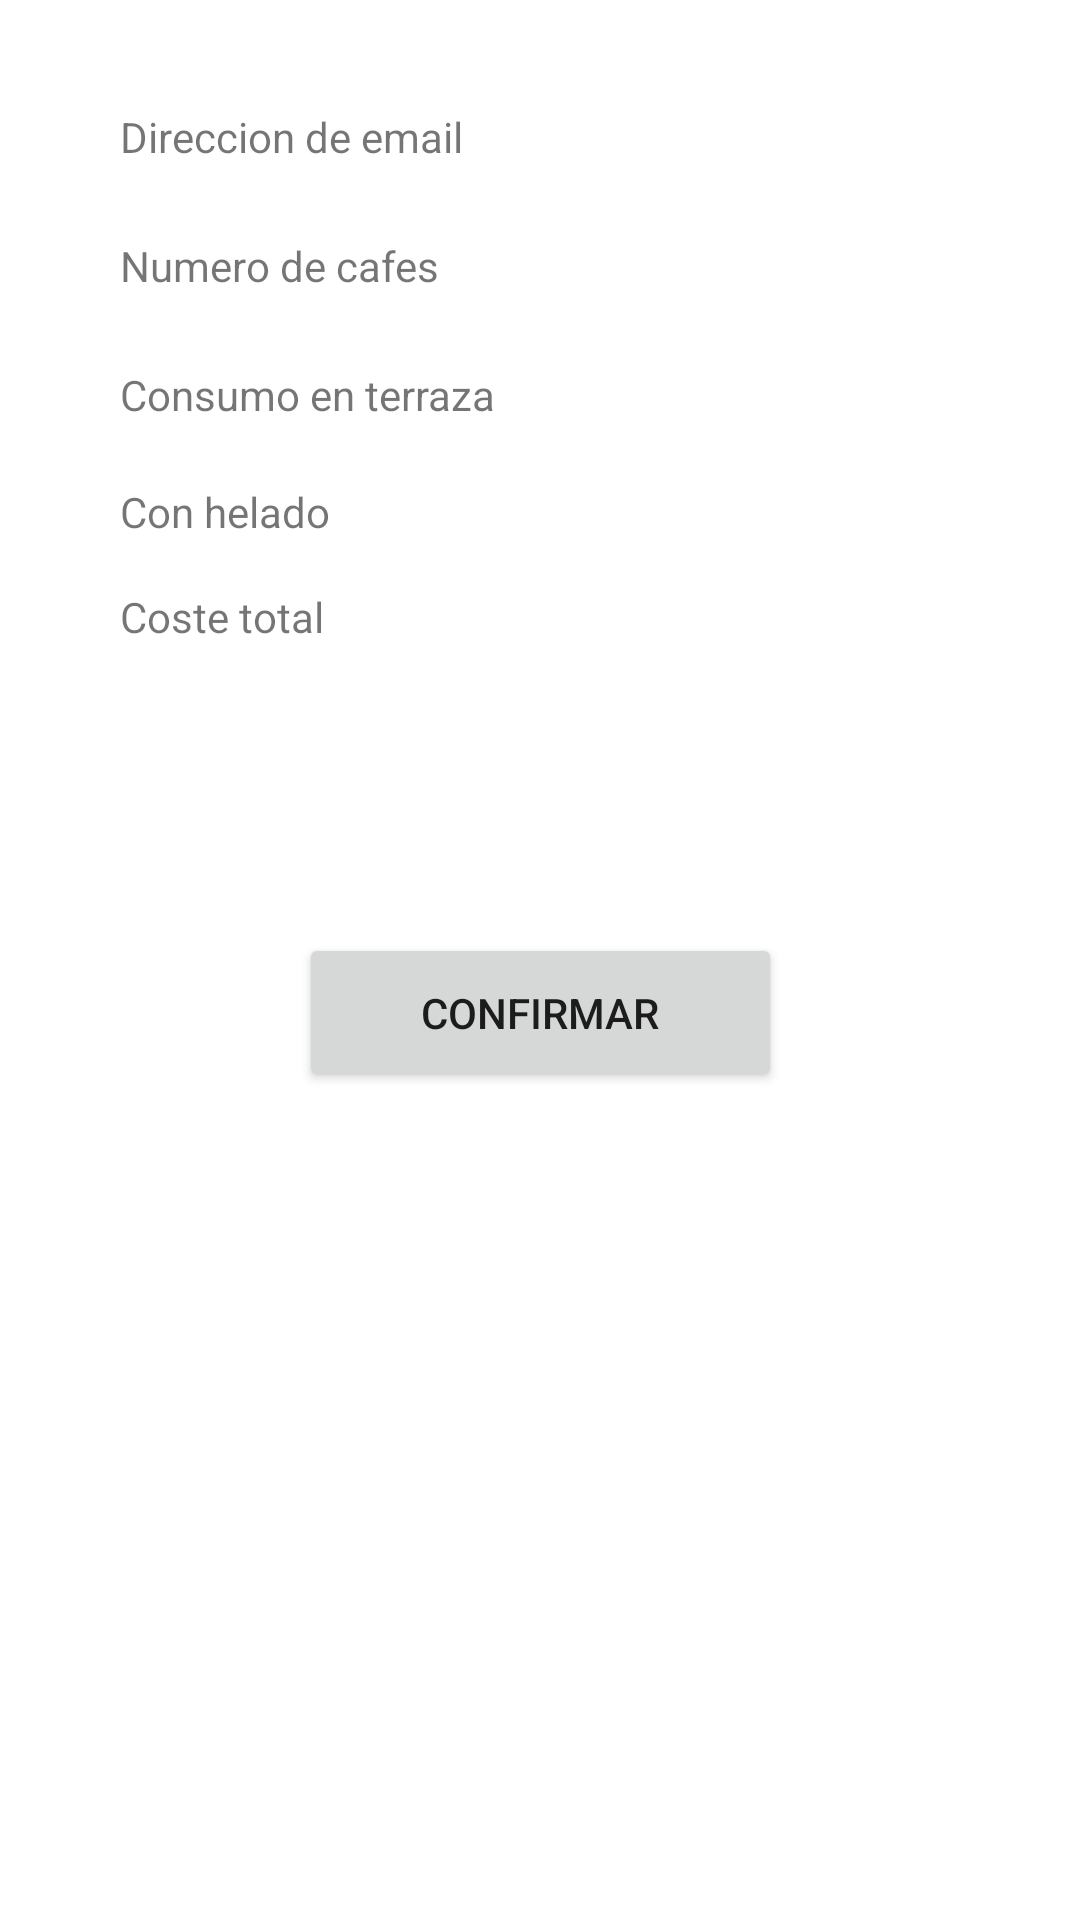

Android layout source for this screen:
<!-- AndroidManifest.xml: application theme Theme.Pedidos -->
<!-- res/layout/fragment_framento_resumen.xml -->
<?xml version="1.0" encoding="utf-8"?>
<layout xmlns:app="http://schemas.android.com/apk/res-auto"
    xmlns:tools="http://schemas.android.com/tools"
    xmlns:android="http://schemas.android.com/apk/res/android">
    <data>
    </data>

    <androidx.constraintlayout.widget.ConstraintLayout
        layout_height=""
        layout_width=""
        android:layout_width="match_parent"
        android:layout_height="match_parent">

        <TextView
            android:id="@+id/textView3"
            android:layout_width="wrap_content"
            android:layout_height="wrap_content"
            android:layout_marginStart="40dp"
            android:layout_marginTop="36dp"
            android:text="@string/direccion_de_email"
            app:layout_constraintStart_toStartOf="parent"
            app:layout_constraintTop_toTopOf="parent" />

        <TextView
            android:id="@+id/textView4"
            android:layout_width="wrap_content"
            android:layout_height="wrap_content"
            android:layout_marginStart="36dp"
            android:layout_marginTop="36dp"
            app:layout_constraintBottom_toTopOf="@+id/textView6"
            app:layout_constraintStart_toEndOf="@+id/textView3"
            app:layout_constraintTop_toTopOf="parent"
            app:layout_constraintVertical_bias="0.0" />

        <TextView
            android:id="@+id/textView5"
            android:layout_width="wrap_content"
            android:layout_height="wrap_content"
            android:layout_marginStart="40dp"
            android:layout_marginTop="24dp"
            android:text="@string/numero_de_cafes_resument"
            app:layout_constraintStart_toStartOf="parent"
            app:layout_constraintTop_toBottomOf="@+id/textView3" />

        <TextView
            android:id="@+id/textView6"
            android:layout_width="wrap_content"
            android:layout_height="wrap_content"
            android:layout_marginStart="32dp"
            android:layout_marginTop="27dp"
            app:layout_constraintStart_toEndOf="@+id/textView5"
            app:layout_constraintTop_toBottomOf="@+id/textView3"
            tools:ignore="MissingConstraints" />

        <TextView
            android:id="@+id/textView7"
            android:layout_width="wrap_content"
            android:layout_height="wrap_content"
            android:layout_marginStart="40dp"
            android:layout_marginTop="24dp"
            android:text="@string/consumo_en_terraza_resumen"
            app:layout_constraintStart_toStartOf="parent"
            app:layout_constraintTop_toBottomOf="@+id/textView5" />

        <TextView
            android:id="@+id/textView9"
            android:layout_width="wrap_content"
            android:layout_height="wrap_content"
            android:layout_marginStart="40dp"
            android:layout_marginTop="20dp"
            android:text="@string/con_helado_resument"
            app:layout_constraintStart_toStartOf="parent"
            app:layout_constraintTop_toBottomOf="@+id/textView7" />

        <TextView
            android:id="@+id/textView11"
            android:layout_width="wrap_content"
            android:layout_height="wrap_content"
            android:layout_marginStart="40dp"
            android:layout_marginTop="16dp"
            android:text="@string/coste_total"
            app:layout_constraintStart_toStartOf="parent"
            app:layout_constraintTop_toBottomOf="@+id/textView9" />

        <TextView
            android:id="@+id/textView12"
            android:layout_width="wrap_content"
            android:layout_height="wrap_content"
            android:layout_marginStart="20dp"
            android:layout_marginTop="19dp"
            app:layout_constraintStart_toEndOf="@+id/textView11"
            app:layout_constraintTop_toBottomOf="@+id/textView9" />

        <Button
            android:id="@+id/button2"
            android:layout_width="161dp"
            android:layout_height="53dp"
            android:layout_marginTop="96dp"
            android:text="@string/confirmar"
            app:layout_constraintEnd_toEndOf="parent"
            app:layout_constraintStart_toStartOf="parent"
            app:layout_constraintTop_toBottomOf="@+id/textView11" />
    </androidx.constraintlayout.widget.ConstraintLayout>
</layout>
<!-- resources referenced by this layout -->
<resources>
  <string name="con_helado_resument">Con helado</string>
  <string name="confirmar">confirmar</string>
  <string name="consumo_en_terraza_resumen">Consumo en terraza</string>
  <string name="coste_total">Coste total</string>
  <string name="direccion_de_email">Direccion de email</string>
  <string name="numero_de_cafes_resument">Numero de cafes</string>
  <style name="Theme.Pedidos" parent="Theme.MaterialComponents.DayNight.NoActionBar">
          
          <item name="colorPrimary">@color/purple_500</item>
          <item name="colorPrimaryVariant">@color/purple_700</item>
          <item name="colorOnPrimary">@color/white</item>
          
          <item name="colorSecondary">@color/teal_200</item>
          <item name="colorSecondaryVariant">@color/teal_700</item>
          <item name="colorOnSecondary">@color/black</item>
          
          <item name="android:statusBarColor">?attr/colorPrimaryVariant</item>
          
      </style>
  <!-- not gathered from this repository: default colours our renderer supplied (Android Studio template values) -->
  <color name="purple_500">#FF6200EE</color>
  <color name="purple_700">#FF3700B3</color>
  <color name="teal_200">#FF03DAC5</color>
  <color name="teal_700">#FF018786</color>
  <color name="black">#FF000000</color>
  <color name="white">#FFFFFFFF</color>
</resources>
